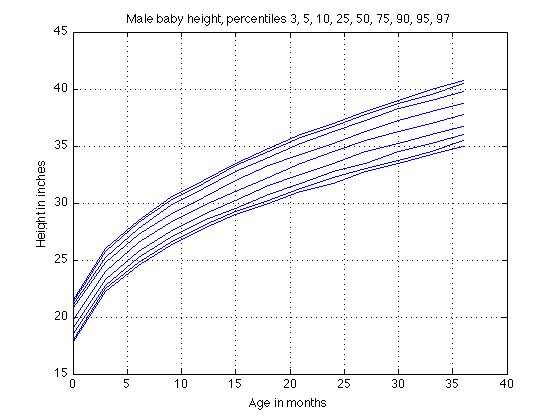

The table this chart was drawn from, first rows:
age, "p3", "p5", "p10", "p25", "p50", "p75", "p90", "p95", "p97"
0, 17.75, 18.00, 18.50, 19.00, 19.75, 20.75, 21.00, 21.25, 21.50
3, 22.25, 22.50, 22.75, 23.25, 24.00, 24.75, 25.25, 25.75, 26.00
6, 24.50, 24.75, 25.25, 25.75, 26.50, 27.25, 27.75, 28.25, 28.50
9, 26.25, 26.50, 27.00, 27.50, 28.25, 29.00, 29.75, 30.25, 30.50
12, 27.75, 28.00, 28.50, 29.00, 29.75, 30.50, 31.25, 31.75, 32.00
15, 29.00, 29.25, 29.50, 30.25, 31.00, 32.00, 32.75, 33.25, 33.50
18, 30.00, 30.25, 30.75, 31.50, 32.25, 33.25, 34.00, 34.50, 34.75
21, 31.00, 31.25, 31.75, 32.50, 33.50, 34.25, 35.25, 35.75, 36.00
24, 31.75, 32.25, 32.75, 33.50, 34.50, 35.25, 36.25, 36.75, 37.00
27, 32.75, 33.00, 33.50, 34.50, 35.50, 36.25, 37.25, 37.75, 38.00
30, 33.50, 33.75, 34.50, 35.25, 36.25, 37.25, 38.25, 38.75, 39.00
33, 34.25, 34.50, 35.25, 36.00, 37.00, 38.00, 39.00, 39.50, 40.00
36, 35.00, 35.50, 36.00, 36.75, 37.75, 38.75, 39.75, 40.50, 40.75
